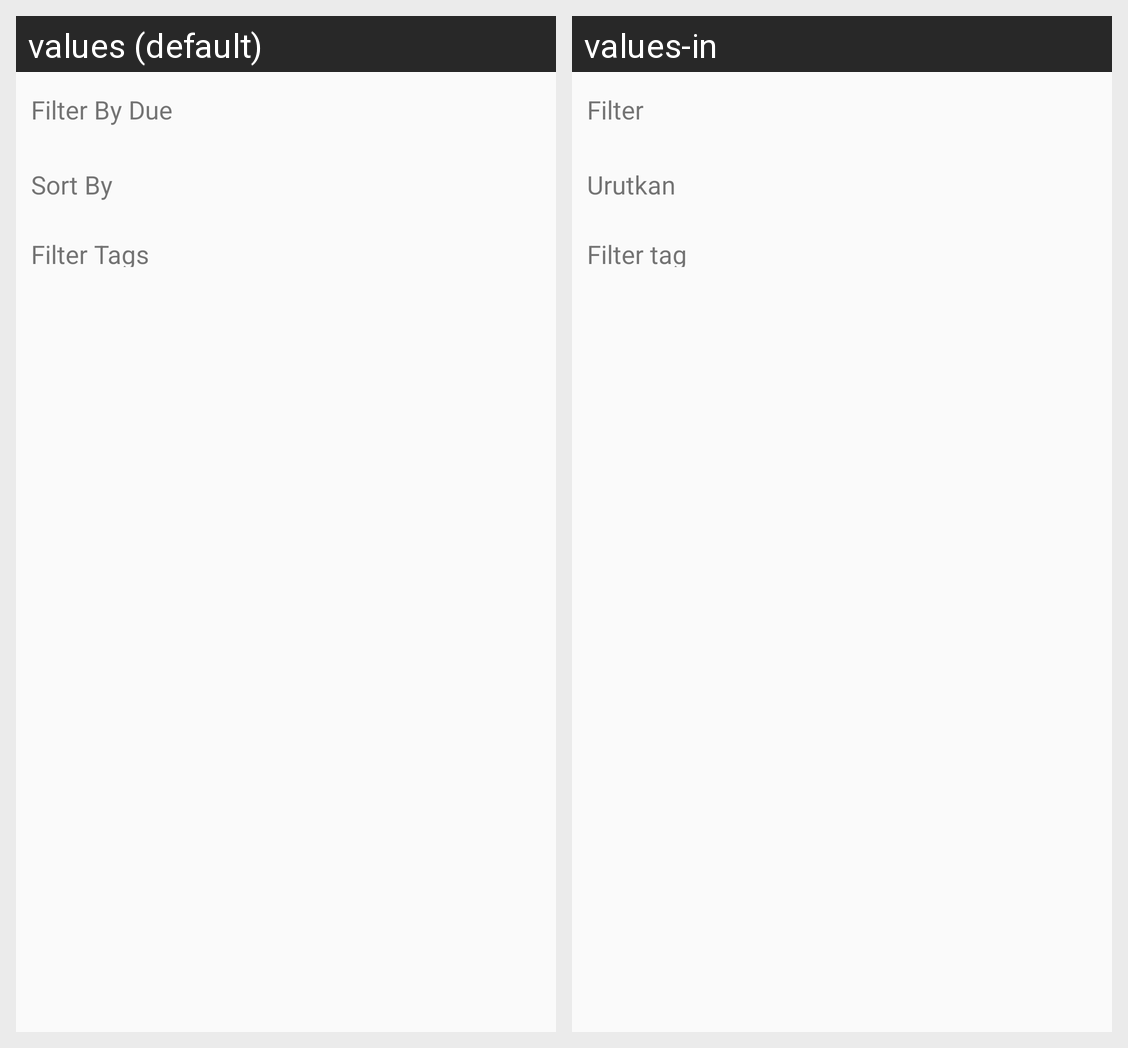

Translations of the strings shown on this Android screen, per locale in the grid:
Android screen res/layout/fragment_list_calendar.xml rendered under 2 locales, left to right: values (default), values-in. Device: Nexus 5 (rendered at 1080×1920; each locale shown at half size, 540×960, under a caption strip naming it); theme AppTheme.
Strings drawn on this screen, with the default value and each locale's value (text and hints the layout hard-codes, and strings that could not be matched under every locale, appear in the picture but are not listed):

calendar_layout_list_filter
  values: Filter By Due
  values-in: Filter

calendar_layout_list_sort
  values: Sort By
  values-in: Urutkan

calendar_layout_list_tag
  values: Filter Tags
  values-in: Filter tag
